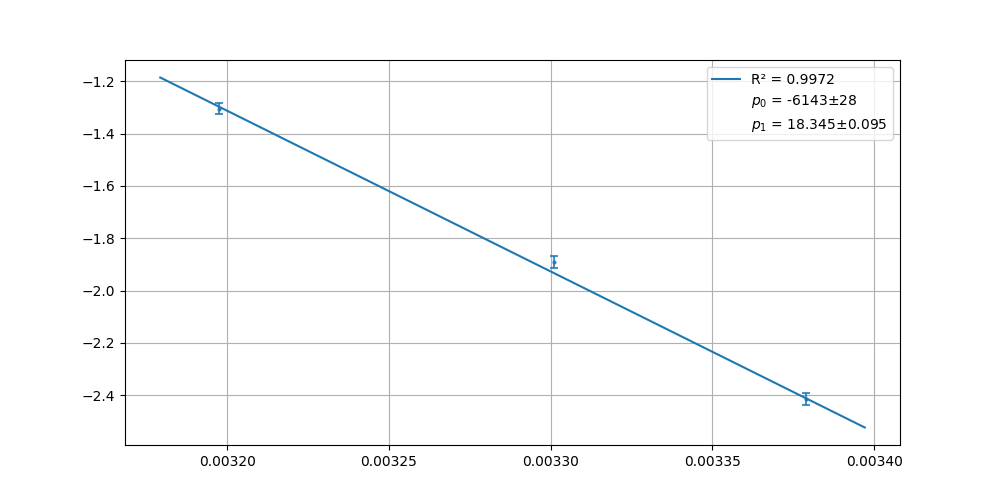

Values plotted in this chart, from the file beside it:
, x, y, x_std, y_std
0, 0.003379, -2.414, 0.0, 0.002009
1, 0.003301, -1.892, 0.0, 0.007324
2, 0.003197, -1.305, 0.0, 0.004872
